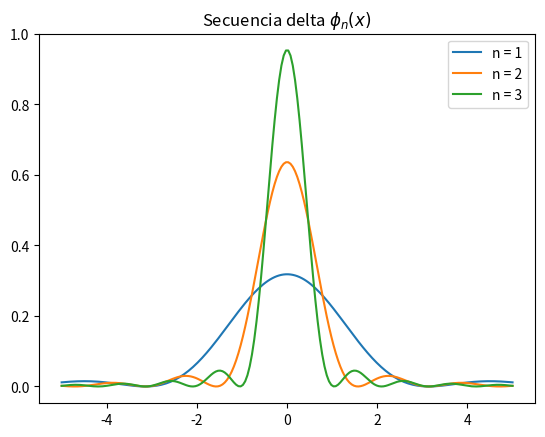

Here is the Python script that generated this plot:
#!/usr/bin/env python3
# -*- coding: utf-8 -*-
"""
Created on Mon Feb 25 12:55:12 2019

[redacted]
"""

import matplotlib.pyplot as plt
import numpy as np


def secuencia03(n, x):
    phi_nx = 1/(n *np.pi) * (np.sin(n*x)**2/x**2)
    return phi_nx

x = np.linspace(-5, 5, 200)

for i in [1,2,3]:
    plt.plot(x, secuencia03(i, x), label="n = " + str(i))
    
plt.title("Secuencia delta $\phi_{n}(x)$")    
plt.legend(loc=1)
plt.show()